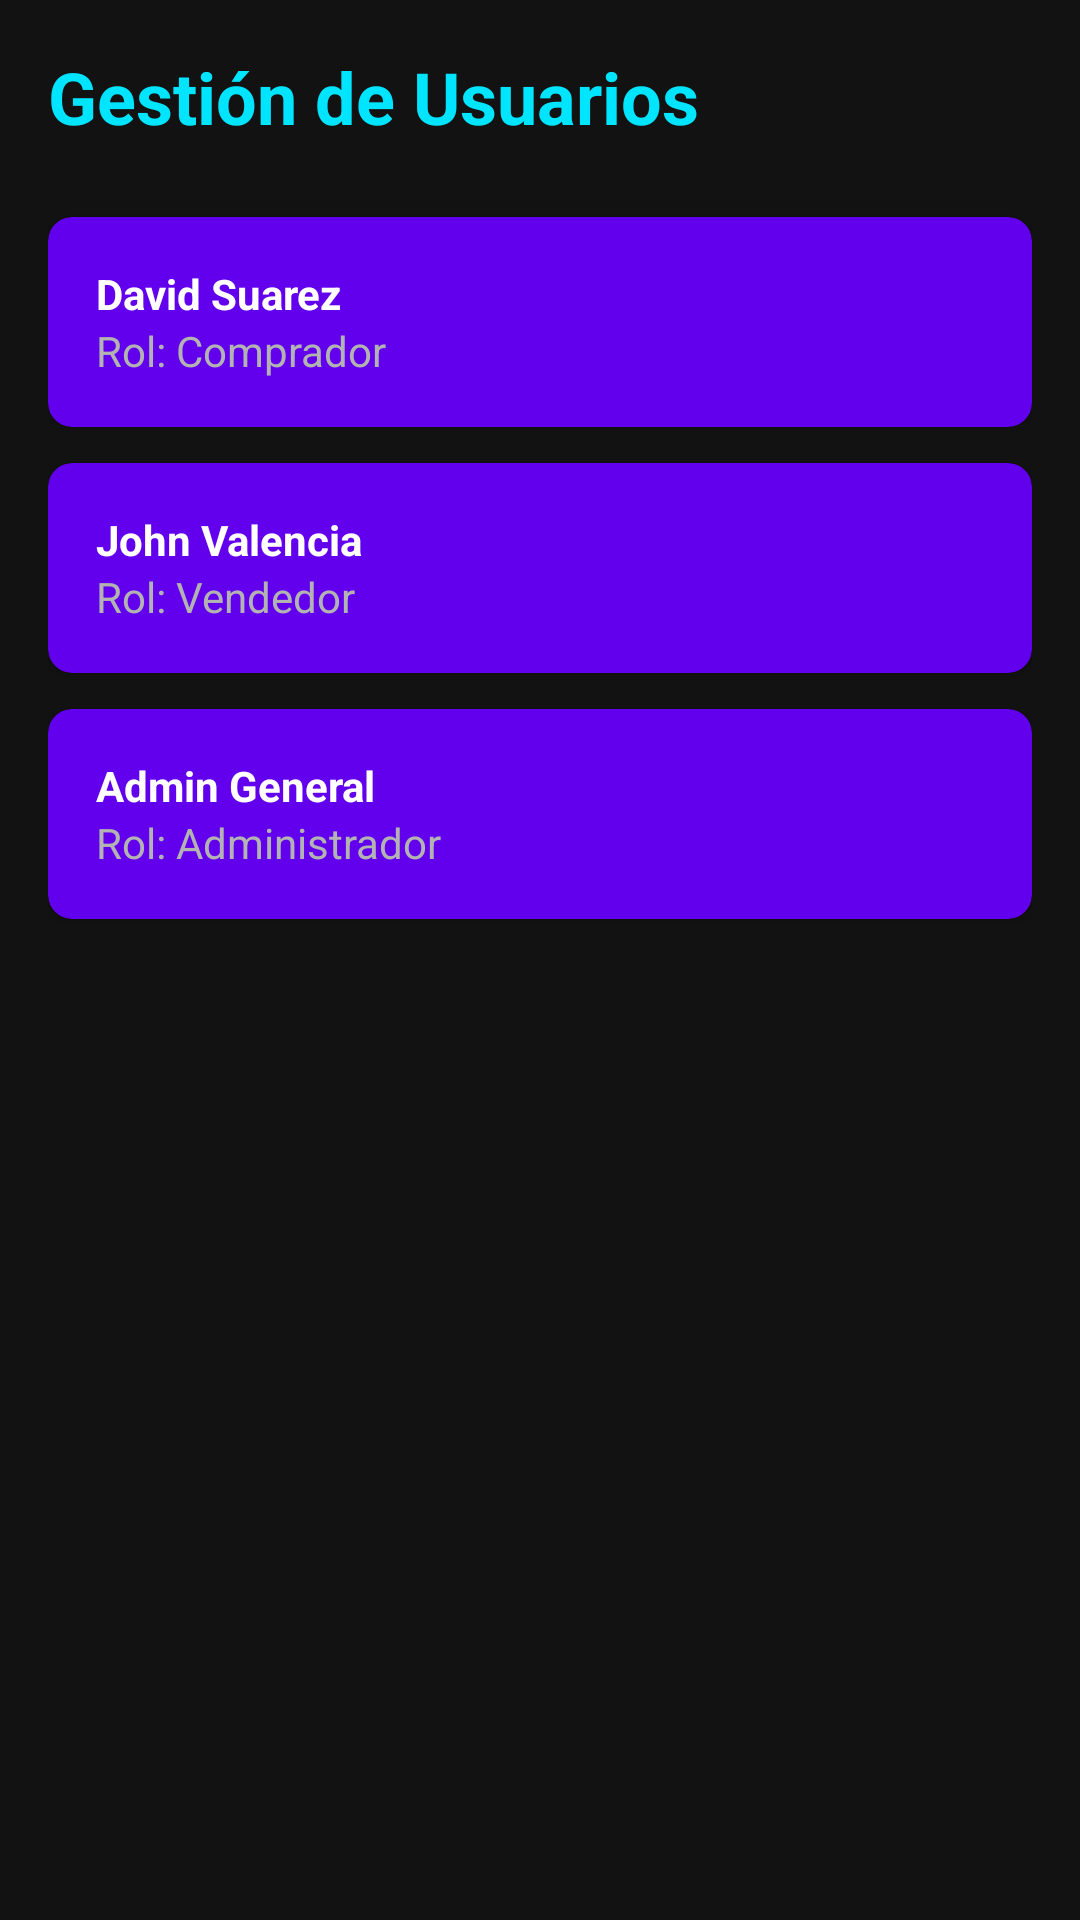

Layout XML and referenced resources for this Android screen:
<!-- AndroidManifest.xml: application theme Theme.GameTechStoreV2 -->
<!-- res/layout/activity_gestion_usuarios.xml -->
<?xml version="1.0" encoding="utf-8"?>
<LinearLayout xmlns:android="http://schemas.android.com/apk/res/android"
    xmlns:app="http://schemas.android.com/apk/res-auto"
    android:layout_width="match_parent"
    android:layout_height="match_parent"
    android:background="@color/fondo_oscuro"
    android:orientation="vertical"
    android:padding="16dp">

    <TextView
        android:layout_width="wrap_content"
        android:layout_height="wrap_content"
        android:text="Gestión de Usuarios"
        android:textColor="@color/cian_neon"
        android:textSize="24sp"
        android:textStyle="bold"
        android:layout_marginBottom="24dp"/>

    
    <androidx.cardview.widget.CardView
        android:layout_width="match_parent"
        android:layout_height="wrap_content"
        android:layout_marginBottom="12dp"
        app:cardBackgroundColor="@color/morado_gamer"
        app:cardCornerRadius="8dp">
        <LinearLayout
            android:layout_width="match_parent"
            android:layout_height="wrap_content"
            android:padding="16dp"
            android:orientation="vertical">
            <TextView android:layout_width="wrap_content" android:layout_height="wrap_content" android:text="David Suarez" android:textColor="@color/white" android:textStyle="bold"/>
            <TextView android:layout_width="wrap_content" android:layout_height="wrap_content" android:text="Rol: Comprador" android:textColor="@color/gris_texto"/>
        </LinearLayout>
    </androidx.cardview.widget.CardView>

    
    <androidx.cardview.widget.CardView
        android:layout_width="match_parent"
        android:layout_height="wrap_content"
        android:layout_marginBottom="12dp"
        app:cardBackgroundColor="@color/morado_gamer"
        app:cardCornerRadius="8dp">
        <LinearLayout
            android:layout_width="match_parent"
            android:layout_height="wrap_content"
            android:padding="16dp"
            android:orientation="vertical">
            <TextView android:layout_width="wrap_content" android:layout_height="wrap_content" android:text="John Valencia" android:textColor="@color/white" android:textStyle="bold"/>
            <TextView android:layout_width="wrap_content" android:layout_height="wrap_content" android:text="Rol: Vendedor" android:textColor="@color/gris_texto"/>
        </LinearLayout>
    </androidx.cardview.widget.CardView>

    
    <androidx.cardview.widget.CardView
        android:layout_width="match_parent"
        android:layout_height="wrap_content"
        app:cardBackgroundColor="@color/morado_gamer"
        app:cardCornerRadius="8dp">
        <LinearLayout
            android:layout_width="match_parent"
            android:layout_height="wrap_content"
            android:padding="16dp"
            android:orientation="vertical">
            <TextView android:layout_width="wrap_content" android:layout_height="wrap_content" android:text="Admin General" android:textColor="@color/white" android:textStyle="bold"/>
            <TextView android:layout_width="wrap_content" android:layout_height="wrap_content" android:text="Rol: Administrador" android:textColor="@color/gris_texto"/>
        </LinearLayout>
    </androidx.cardview.widget.CardView>

</LinearLayout>
<!-- resources referenced by this layout -->
<resources>
  <color name="cian_neon">#00E5FF</color>
  <color name="fondo_oscuro">#121212</color>
  <color name="gris_texto">#B3B3B3</color>
  <color name="morado_gamer">#6200EE</color>
  <color name="white">#FFFFFFFF</color>
  <style name="Theme.GameTechStoreV2" parent="Base.Theme.GameTechStoreV2" />
  <style name="Base.Theme.GameTechStoreV2" parent="Theme.Material3.DayNight.NoActionBar">
          
          
      </style>
</resources>
